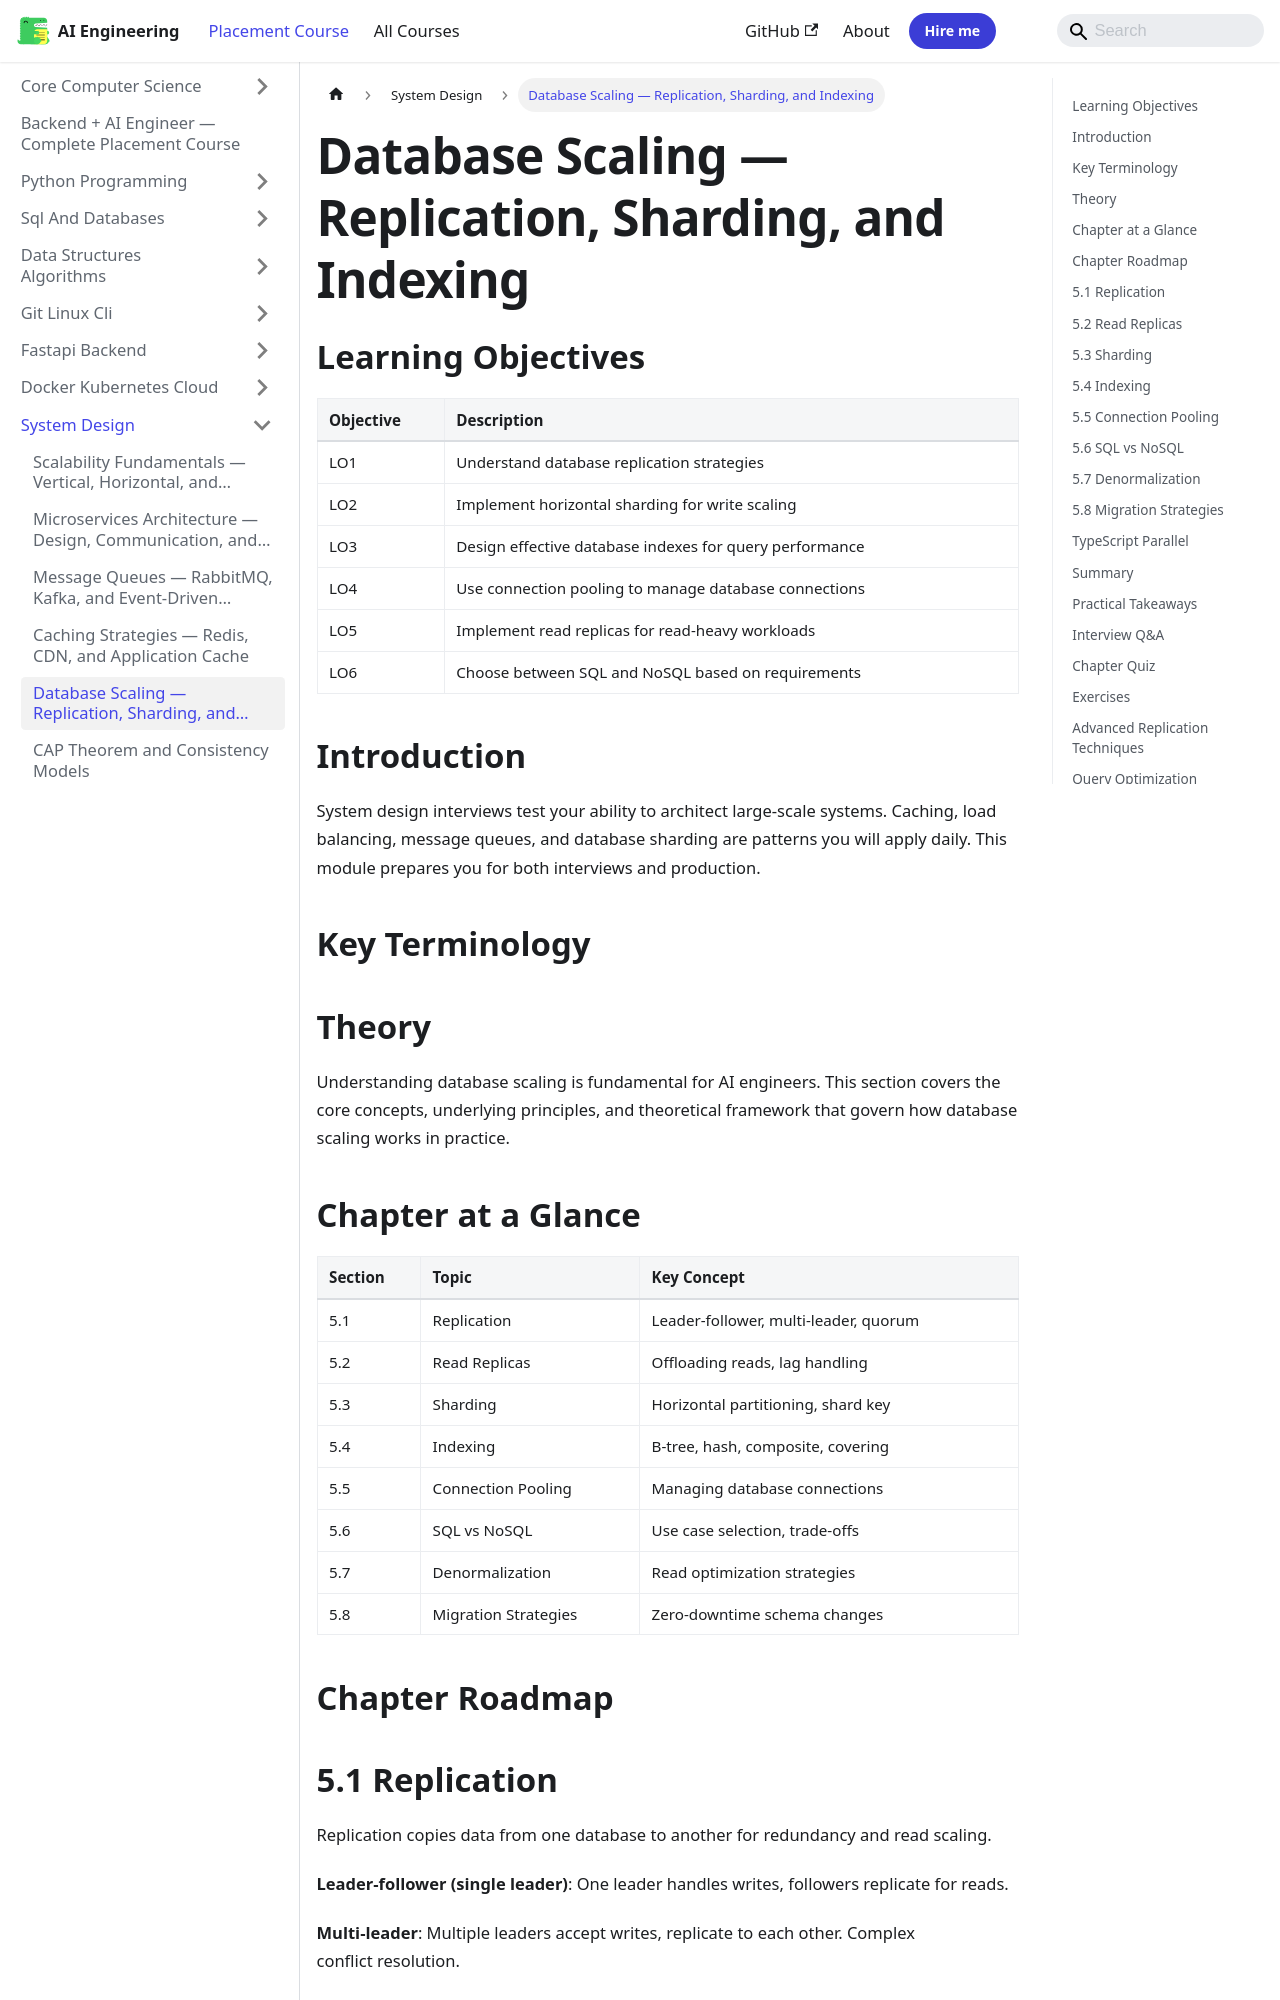

repository: Raushan666java/ai-engineering-journey · page: ai-engineering-placement/07-system-design/05-database-scaling/index.html · generator: mkdocs

---
description: "Database Scaling — Replication, Sharding, and Indexing: System design interviews test your ability to architect large-scale systems. Caching, load"
---

<!-- improved -->
<!-- Clear Language: Keep sentences under 50 words -->
# Database Scaling — Replication, Sharding, and Indexing

## Learning Objectives

| Objective | Description |
|-----------|-------------|
| LO1 | Understand database replication strategies |
| LO2 | Implement horizontal sharding for write scaling |
| LO3 | Design effective database indexes for query performance |
| LO4 | Use connection pooling to manage database connections |
| LO5 | Implement read replicas for read-heavy workloads |
| LO6 | Choose between SQL and NoSQL based on requirements |

## Introduction

System design interviews test your ability to architect large-scale systems. Caching, load balancing, message queues, and database sharding are patterns you will apply daily. This module prepares you for both interviews and production.

## Key Terminology


## Theory

Understanding database scaling is fundamental for AI engineers. This section covers the core concepts, underlying principles, and theoretical framework that govern how database scaling works in practice.

## Chapter at a Glance

| Section | Topic | Key Concept |
|---------|-------|-------------|
| 5.1 | Replication | Leader-follower, multi-leader, quorum |
| 5.2 | Read Replicas | Offloading reads, lag handling |
| 5.3 | Sharding | Horizontal partitioning, shard key |
| 5.4 | Indexing | B-tree, hash, composite, covering |
| 5.5 | Connection Pooling | Managing database connections |
| 5.6 | SQL vs NoSQL | Use case selection, trade-offs |
| 5.7 | Denormalization | Read optimization strategies |
| 5.8 | Migration Strategies | Zero-downtime schema changes |

## Chapter Roadmap

```mermaid
flowchart LR
    A[Replication] --> B[Read Replicas]
    B --> C[Sharding]
    C --> D[Indexing]
    D --> E[Connection Pooling]
    E --> F[SQL vs NoSQL]
    F --> G[Denormalization]
    G --> H[Migrations]
```

## 5.1 Replication

Replication copies data from one database to another for redundancy and read scaling.

**Leader-follower (single leader)**: One leader handles writes, followers replicate for reads.

```mermaid
flowchart TD
    L[Leader - Writes] --> F1[Follower - Reads]
    L --> F2[Follower - Reads]
    L --> F3[Follower - Reads]
    App -->|write| L
    App -->|read| F1
    App -->|read| F2
```

**Multi-leader**: Multiple leaders accept writes, replicate to each other. Complex conflict resolution.

**Quorum-based**: Write to N nodes, read from N nodes, require majority consensus.
